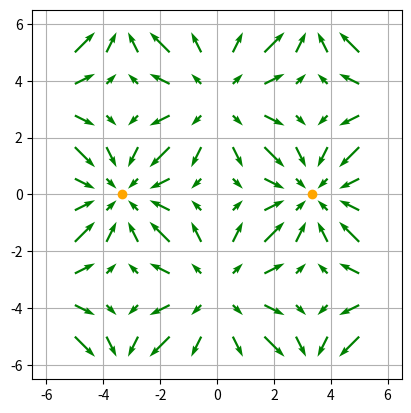

Source code (Python): (Note: this script raises an exception after producing the figure.)
# Import required modules 
import numpy as np 
import matplotlib.pyplot as plt
e=2.718281828 
#1f=lambda x,y :-x**2 + y**2
#2 f=lambda x,y :-(x+0.5*y)**2 + y**2
f=lambda x,y :np.cos(3*0.31415*x) + np.cos(3*0.31415*y)
d_x=lambda x,y,f:(f(x,y)-f(x+0.001,y))/0.001
d_y=lambda x,y,f:(f(x,y)-f(x,y+0.001))/0.001
# Meshgrid 
x, y = np.meshgrid(np.linspace(-5, 5, 10),  
                   np.linspace(-5, 5, 10)) 
xc, yc = np.meshgrid(np.linspace(-6, 6, 100),  
                   np.linspace(-6, 6, 100)) 

# Directional vectors 
u = d_x(x,y,f)
v = -d_y(x,y,f)

plt.axes().set_aspect(1)  
plt.grid(zorder=0)

# Plotting Vector Field with QUIVER 
plt.quiver(x, y, u, v, color='g',zorder=6) 
#plt.contour(xc, yc, f(xc,yc),zorder=5) 
plt.title('') 
  
#plt.scatter([0,0], [3.333,-3.333], color="r",zorder=7)
plt.scatter([3.333,-3.333], [0,0], color="orange",zorder=7)

# Setting x, y boundary limits 
plt.xlim(-6.5, 6.5) 
plt.ylim(-6.5, 6.5) 
  
# Show plot with grid 
 
plt.savefig("pictures/sadd3_rev_y_ff",dpi=300)